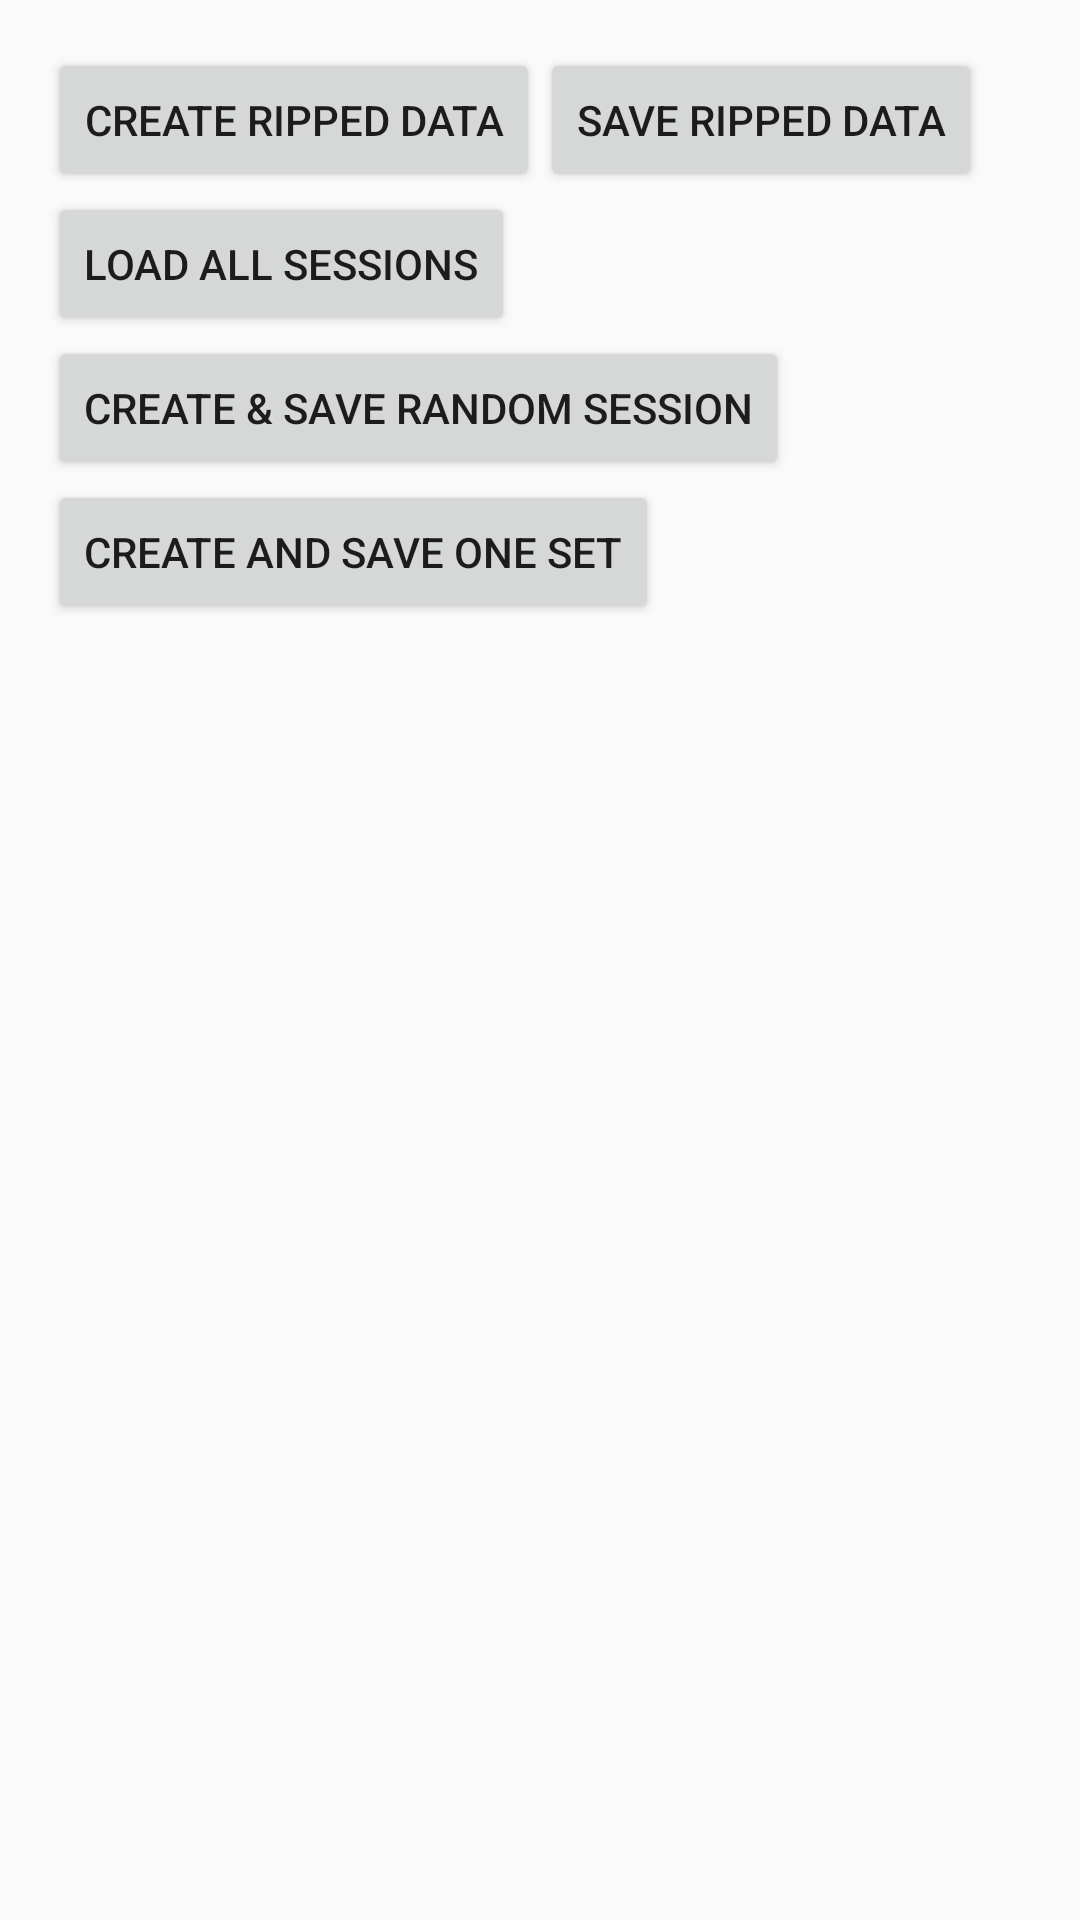

Reconstruct the res/layout file that produces this screen, plus the resources it refers to.
<!-- AndroidManifest.xml: application theme AppTheme -->
<!-- res/layout/activity_test_sugar_activty.xml -->
<?xml version="1.0" encoding="utf-8"?>
<LinearLayout xmlns:android="http://schemas.android.com/apk/res/android"
    xmlns:tools="http://schemas.android.com/tools"
    android:orientation="vertical"
    android:layout_width="match_parent"
    android:layout_height="match_parent" android:paddingLeft="@dimen/activity_horizontal_margin"
    android:paddingRight="@dimen/activity_horizontal_margin"
    android:paddingTop="@dimen/activity_vertical_margin"
    android:paddingBottom="@dimen/activity_vertical_margin"
    tools:context="edu.byui.cs246.prettyripped.views.TestSugarActivty">

    <GridLayout
        android:layout_width="match_parent"
        android:layout_height="wrap_content">
        <Button
            android:layout_width="wrap_content"
            android:layout_height="wrap_content"
            android:text="Create Ripped Data"
            android:onClick="createDefaultRippedData" />

        <Button
            android:layout_width="wrap_content"
            android:layout_height="wrap_content"
            android:text="Save Ripped Data"
            android:onClick="saveRippedData" />
    </GridLayout>

    <GridLayout
        android:layout_width="match_parent"
        android:layout_height="wrap_content">

        <Button
            android:layout_width="wrap_content"
            android:layout_height="wrap_content"
            android:id="@+id/sugarLoadSessions"
            android:text="Load All Sessions"
            android:onClick="loadAllSessions" />

        <TextView
            android:layout_width="wrap_content"
            android:layout_height="wrap_content"
            android:id="@+id/sugarLabelSessionCount"
            />

    </GridLayout>


    <Button
        android:layout_width="wrap_content"
        android:layout_height="wrap_content"
        android:text="Create &amp; Save Random Session"
        android:onClick="createAndSaveRandomSession" />

    <Button
        android:layout_width="wrap_content"
        android:layout_height="wrap_content"
        android:id="@+id/sugarCreateAndSaveSingleSet"
        android:text="Create and Save one Set"
        android:onClick="createAndSaveSingleSet" />

</LinearLayout>
<!-- resources referenced by this layout -->
<resources>
  <dimen name="activity_horizontal_margin">16dp</dimen>
  <dimen name="activity_vertical_margin">16dp</dimen>
  <style name="AppTheme" parent="Theme.AppCompat.Light.DarkActionBar">
          
          <item name="colorPrimary">@color/colorPrimary</item>
          <item name="colorPrimaryDark">@color/colorPrimaryDark</item>
          <item name="colorAccent">@color/colorAccent</item>
      </style>
  <color name="colorPrimary">#FFB051</color>
  <color name="colorPrimaryDark">#99958A</color>
  <color name="colorAccent">#60CCB4</color>
</resources>
